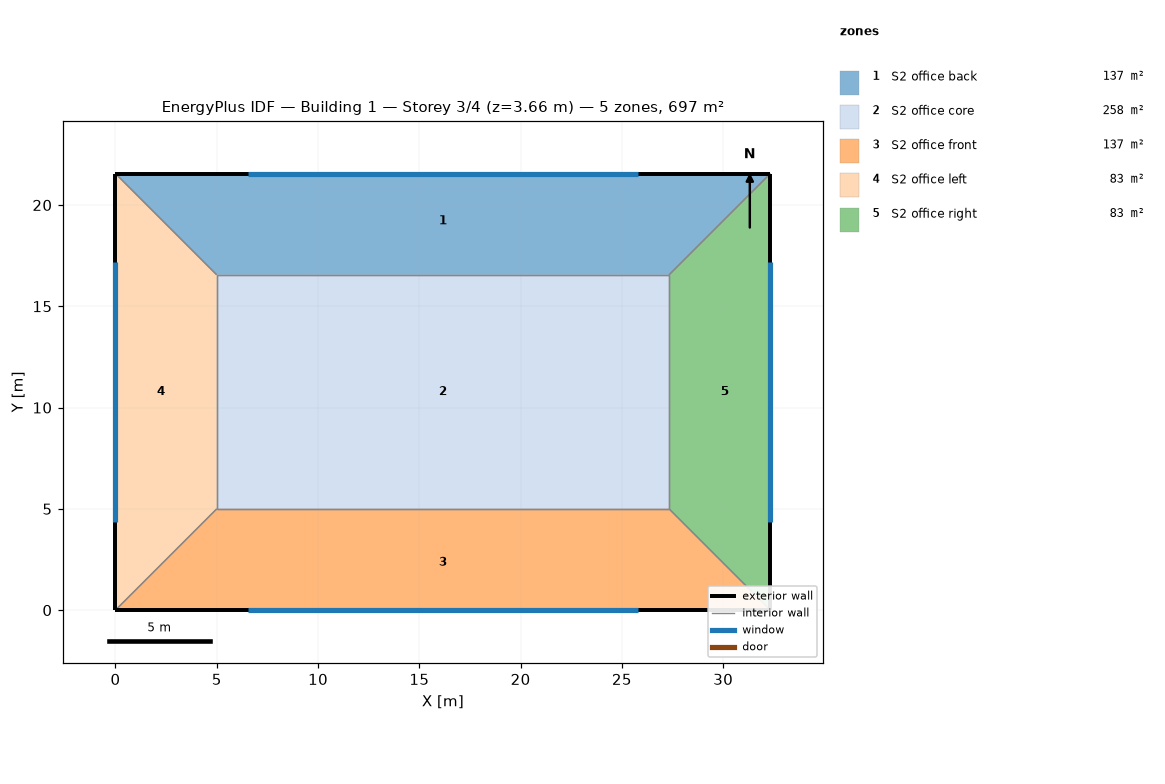
=== STOREY PLAN SPEC (per zone: floor XY polygon, exterior-wall plan segments, windows/doors) ===
zone 1: S2 office back  (136.6 m²)
  floor: (5.00, 16.55) (0.00, 21.55) (32.33, 21.55) (27.33, 16.55)
  exterior wall: (32.33, 21.55) – (0.00, 21.55)  [32.3 m]
    window: (25.78, 21.55) – (6.55, 21.55)  [29.2 m²]
  interior walls: 3
zone 2: S2 office core  (258.0 m²)
  floor: (5.00, 5.00) (5.00, 16.55) (27.33, 16.55) (27.33, 5.00)
  interior walls: 4
zone 3: S2 office front  (136.6 m²)
  floor: (0.00, 0.00) (5.00, 5.00) (27.33, 5.00) (32.33, 0.00)
  exterior wall: (0.00, 0.00) – (32.33, 0.00)  [32.3 m]
    window: (6.55, 0.00) – (25.78, 0.00)  [29.2 m²]
  interior walls: 3
zone 4: S2 office left  (82.8 m²)
  floor: (0.00, 0.00) (0.00, 21.55) (5.00, 16.55) (5.00, 5.00)
  exterior wall: (0.00, 21.55) – (0.00, 0.00)  [21.6 m]
    window: (0.00, 17.19) – (0.00, 4.37)  [19.5 m²]
  interior walls: 3
zone 5: S2 office right  (82.8 m²)
  floor: (27.33, 5.00) (27.33, 16.55) (32.33, 21.55) (32.33, 0.00)
  exterior wall: (32.33, 0.00) – (32.33, 21.55)  [21.6 m]
    window: (32.33, 4.37) – (32.33, 17.19)  [19.5 m²]
  interior walls: 3

=== DERIVED (storey summary) ===
Building: Building 1
Storey: 3 of 4  (floor level z = 3.66 m)
Storey gross floor area: 696.8 m²
Zones on this storey: 5
  - S2 office back: floor 136.6 m²; exterior wall 32.3 m (88.6 m²); 1 window(s) 29.2 m²; WWR 33.0%
  - S2 office core: floor 258.0 m²
  - S2 office front: floor 136.6 m²; exterior wall 32.3 m (88.6 m²); 1 window(s) 29.2 m²; WWR 33.0%
  - S2 office left: floor 82.8 m²; exterior wall 21.6 m (59.1 m²); 1 window(s) 19.5 m²; WWR 33.0%
  - S2 office right: floor 82.8 m²; exterior wall 21.6 m (59.1 m²); 1 window(s) 19.5 m²; WWR 33.0%
Zone adjacency (shared interzone walls):
  - S2 office back ↔ S2 office core
  - S2 office back ↔ S2 office left
  - S2 office back ↔ S2 office right
  - S2 office core ↔ S2 office front
  - S2 office core ↔ S2 office left
  - S2 office core ↔ S2 office right
  - S2 office front ↔ S2 office left
  - S2 office front ↔ S2 office right